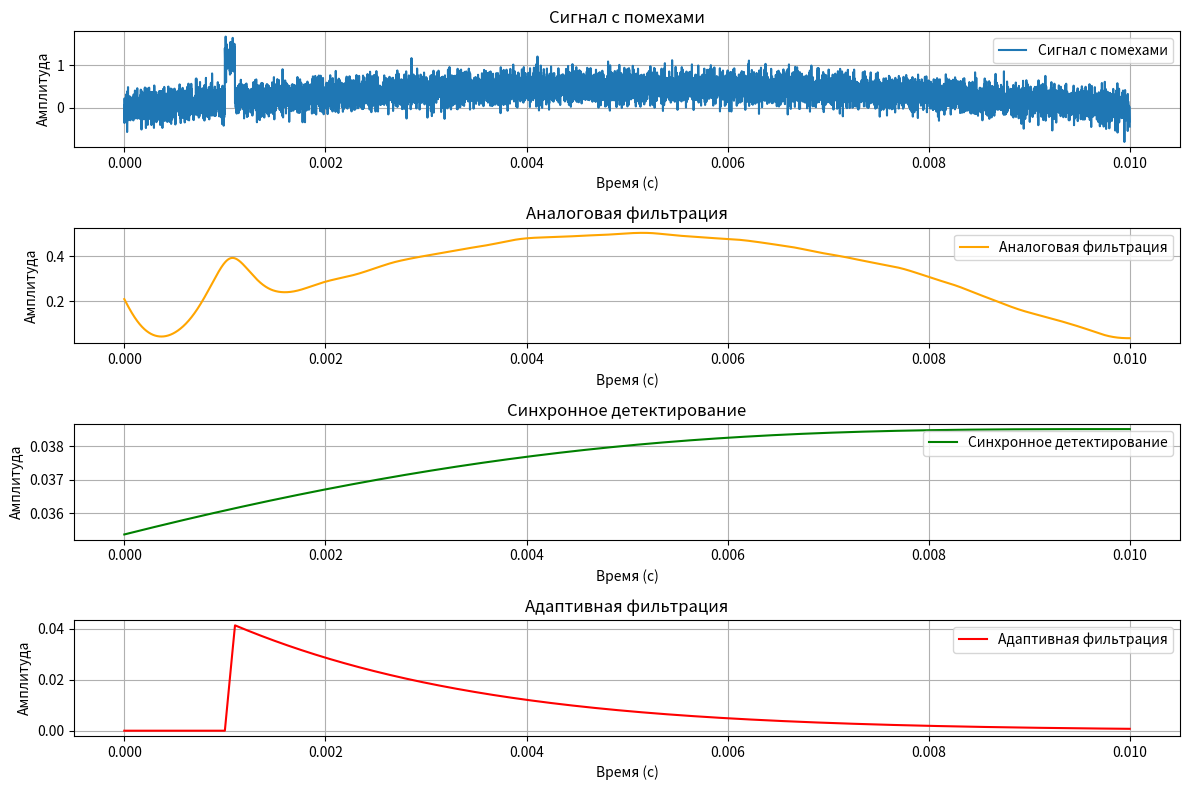

This figure's Python source:
import numpy as np
import matplotlib.pyplot as plt
from scipy.signal import butter, filtfilt, firwin, lfilter

# Параметры моделирования
fs = 1e6  # Частота дискретизации (1 МГц)
t_max = 0.01  # Общее время моделирования (10 мс)
t = np.arange(0, t_max, 1/fs)  # Временная ось

# Полезный сигнал (импульсный сигнал)
def create_signal(t):
    signal = np.zeros_like(t)
    signal[(t >= 1e-3) & (t <= 1.1e-3)] = 1  # Импульс длительностью 0.1 мс
    return signal

# Добавление синхронных и асинхронных помех
def add_noise(signal, t):
    # Синхронная помеха (например, наводка от сети 50 Гц)
    sync_noise = 0.5 * np.sin(2 * np.pi * 50 * t)
    
    # Асинхронная помеха (случайный шум)
    async_noise = 0.2 * np.random.normal(0, 1, t.shape)
    
    # Суммарный сигнал с помехами
    noisy_signal = signal + sync_noise + async_noise
    return noisy_signal

# Аналоговая фильтрация (низкочастотный фильтр)
def analog_filter(signal, cutoff, fs, order=2):
    nyquist = 0.5 * fs
    normal_cutoff = cutoff / nyquist
    b, a = butter(order, normal_cutoff, btype='low', analog=False)
    filtered_signal = filtfilt(b, a, signal)
    return filtered_signal

# Синхронное детектирование (подавление синхронных помех)
def sync_detection(signal, t, interference_freq):
    # Генерация опорного сигнала
    reference_signal = np.sin(2 * np.pi * interference_freq * t)
    
    # Умножение сигнала на опорный сигнал
    multiplied_signal = signal * reference_signal
    
    # Фильтрация низких частот
    filtered_signal = analog_filter(multiplied_signal, 10, fs)
    return filtered_signal

# Цифровая фильтрация (адаптивный фильтр)
def adaptive_filter(signal, desired_signal, filter_order=32):
    # Использование адаптивного фильтра (например, LMS)
    mu = 0.01  # Шаг адаптации
    w = np.zeros(filter_order)  # Инициализация весов фильтра
    output_signal = np.zeros_like(signal)
    
    for i in range(filter_order, len(signal)):
        x = signal[i - filter_order:i]
        output_signal[i] = np.dot(w, x)
        e = desired_signal[i] - output_signal[i]
        w += mu * e * x
    
    return output_signal

# Настройки модели
signal = create_signal(t)  # Полезный сигнал
noisy_signal = add_noise(signal, t)  # Сигнал с помехами

# Аналоговая фильтрация
cutoff_frequency = 1e3  # Частота среза фильтра (1 кГц)
analog_filtered_signal = analog_filter(noisy_signal, cutoff_frequency, fs)

# Синхронное детектирование
interference_freq = 50  # Частота синхронной помехи (50 Гц)
sync_filtered_signal = sync_detection(analog_filtered_signal, t, interference_freq)

# Цифровая фильтрация (адаптивный фильтр)
desired_signal = signal  # Ожидаемый полезный сигнал
adaptive_filtered_signal = adaptive_filter(sync_filtered_signal, desired_signal)

# Визуализация результатов
plt.figure(figsize=(12, 8))

# Исходный сигнал с помехами
plt.subplot(4, 1, 1)
plt.plot(t, noisy_signal, label='Сигнал с помехами')
plt.title('Сигнал с помехами')
plt.xlabel('Время (с)')
plt.ylabel('Амплитуда')
plt.grid()
plt.legend()

# Аналоговый фильтр
plt.subplot(4, 1, 2)
plt.plot(t, analog_filtered_signal, label='Аналоговая фильтрация', color='orange')
plt.title('Аналоговая фильтрация')
plt.xlabel('Время (с)')
plt.ylabel('Амплитуда')
plt.grid()
plt.legend()

# Синхронное детектирование
plt.subplot(4, 1, 3)
plt.plot(t, sync_filtered_signal, label='Синхронное детектирование', color='green')
plt.title('Синхронное детектирование')
plt.xlabel('Время (с)')
plt.ylabel('Амплитуда')
plt.grid()
plt.legend()

# Адаптивная фильтрация
plt.subplot(4, 1, 4)
plt.plot(t, adaptive_filtered_signal, label='Адаптивная фильтрация', color='red')
plt.title('Адаптивная фильтрация')
plt.xlabel('Время (с)')
plt.ylabel('Амплитуда')
plt.grid()
plt.legend()

plt.tight_layout()
plt.show()
